Dataset: dataset (GitHub, RageQuitters/Mahjong). Classes: 1 bam, 1 CHAR, 1 dot, 2 bam, 2 CHAR, 2 dot, 3 bam, 3 CHAR, 3 dot, 4 bam, 4 CHAR, 4 dot, 5 bam, 5 CHAR, 5 dot, 6 bam, 6 CHAR, 6 dot, 7 bam, 7 CHAR, 7 dot, 8 bam, 8 CHAR, 8 dot, 9 bam, 9 CHAR, 9 dot, east wind tile, green dragon tile, north wind tile, red dragon tile, south wind tile, west wind tile, white dragon tile.

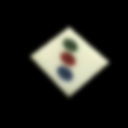
Label: 3 dot

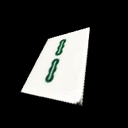
Label: 2 bam

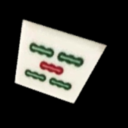
Label: 5 bam

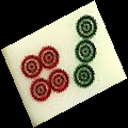
Label: 7 dot

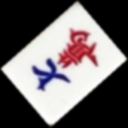
Label: 7 CHAR

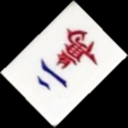
Label: 2 CHAR
